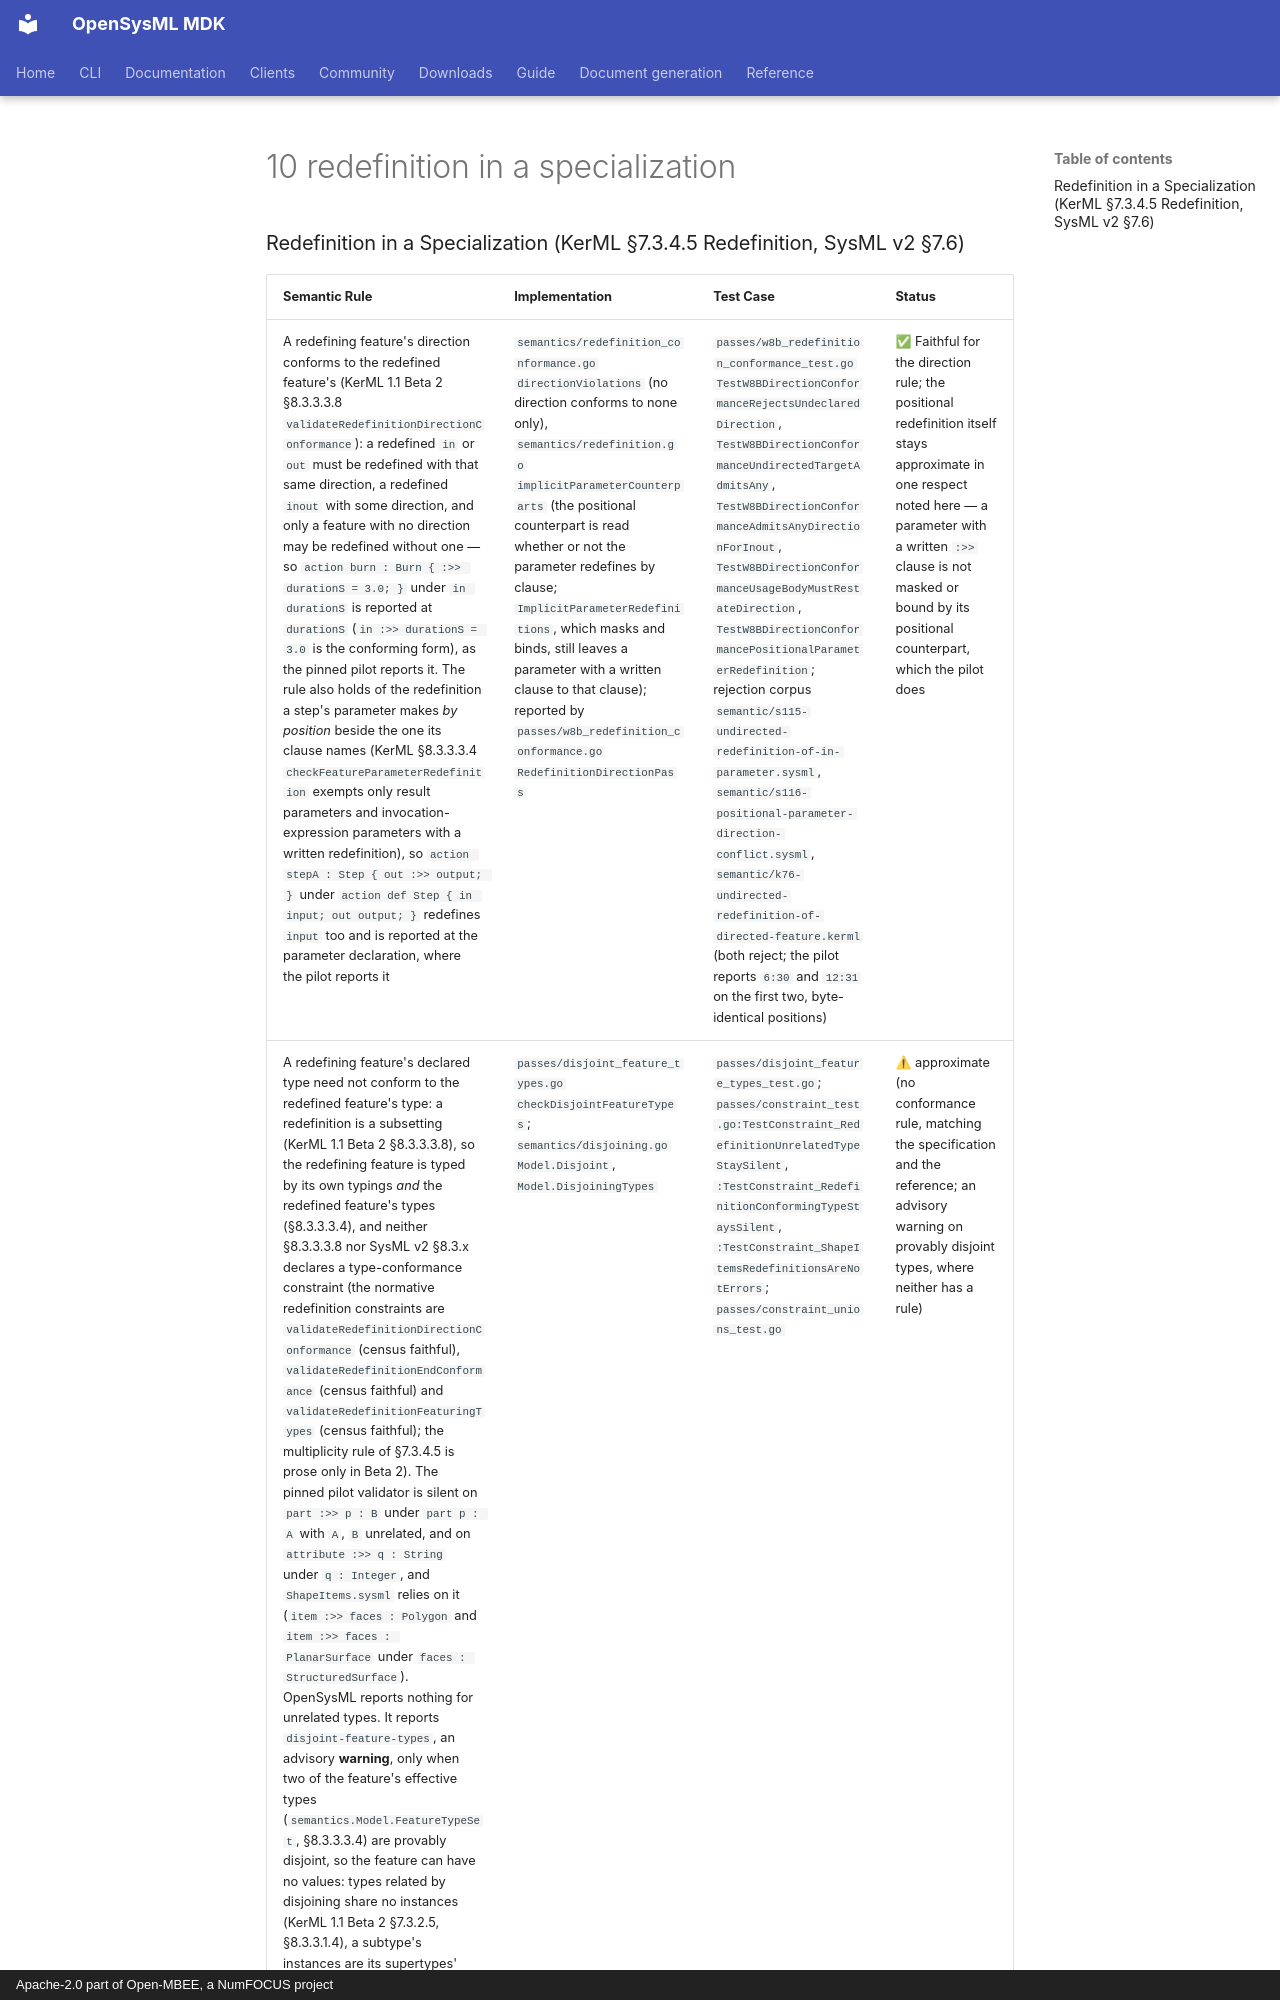

repository: Open-MBEE/OpenSysML · page: project/spec-compliance/02-detailed-semantic-compliance-map/10-redefinition-in-a-specialization/index.html · generator: mkdocs · copyright: Apache-2.0 part of Open-MBEE, a NumFOCUS project

### Redefinition in a Specialization (KerML §7.3.4.5 Redefinition, SysML v2 §7.6)

| Semantic Rule | Implementation | Test Case | Status |
|--------------|----------------|-----------|--------|
| A redefining feature's direction conforms to the redefined feature's (KerML 1.1 Beta 2 §8.3.3.3.8 `validateRedefinitionDirectionConformance`): a redefined `in` or `out` must be redefined with that same direction, a redefined `inout` with some direction, and only a feature with no direction may be redefined without one — so `action burn : Burn { :>> durationS = 3.0; }` under `in durationS` is reported at `durationS` (`in :>> durationS = 3.0` is the conforming form), as the pinned pilot reports it. The rule also holds of the redefinition a step's parameter makes *by position* beside the one its clause names (KerML §8.3.3.3.4 `checkFeatureParameterRedefinition` exempts only result parameters and invocation-expression parameters with a written redefinition), so `action stepA : Step { out :>> output; }` under `action def Step { in input; out output; }` redefines `input` too and is reported at the parameter declaration, where the pilot reports it | `semantics/redefinition_conformance.go` `directionViolations` (no direction conforms to none only), `semantics/redefinition.go` `implicitParameterCounterparts` (the positional counterpart is read whether or not the parameter redefines by clause; `ImplicitParameterRedefinitions`, which masks and binds, still leaves a parameter with a written clause to that clause); reported by `passes/w8b_redefinition_conformance.go` `RedefinitionDirectionPass` | `passes/w8b_redefinition_conformance_test.go` `TestW8BDirectionConformanceRejectsUndeclaredDirection`, `TestW8BDirectionConformanceUndirectedTargetAdmitsAny`, `TestW8BDirectionConformanceAdmitsAnyDirectionForInout`, `TestW8BDirectionConformanceUsageBodyMustRestateDirection`, `TestW8BDirectionConformancePositionalParameterRedefinition`; rejection corpus `semantic/s115-undirected-redefinition-of-in-parameter.sysml`, `semantic/s116-positional-parameter-direction-conflict.sysml`, `semantic/k76-undirected-redefinition-of-directed-feature.kerml` (both reject; the pilot reports `6:30` and `12:31` on the first two, byte-identical positions) | ✅ Faithful for the direction rule; the positional redefinition itself stays approximate in one respect noted here — a parameter with a written `:>>` clause is not masked or bound by its positional counterpart, which the pilot does |
| A redefining feature's declared type need not conform to the redefined feature's type: a redefinition is a subsetting (KerML 1.1 Beta 2 §8.3.3.3.8), so the redefining feature is typed by its own typings *and* the redefined feature's types (§8.3.3.3.4), and neither §8.3.3.3.8 nor SysML v2 §8.3.x declares a type-conformance constraint (the normative redefinition constraints are `validateRedefinitionDirectionConformance` (census faithful), `validateRedefinitionEndConformance` (census faithful) and `validateRedefinitionFeaturingTypes` (census faithful); the multiplicity rule of §7.3.4.5 is prose only in Beta 2). The pinned pilot validator is silent on `part :>> p : B` under `part p : A` with `A`, `B` unrelated, and on `attribute :>> q : String` under `q : Integer`, and `ShapeItems.sysml` relies on it (`item :>> faces : Polygon` and `item :>> faces : PlanarSurface` under `faces : StructuredSurface`). OpenSysML reports nothing for unrelated types. It reports `disjoint-feature-types`, an advisory **warning**, only when two of the feature's effective types (`semantics.Model.FeatureTypeSet`, §8.3.3.3.4) are provably disjoint, so the feature can have no values: types related by disjoining share no instances (KerML 1.1 Beta 2 §7.3.2.5, §8.3.3.1.4), a subtype's instances are its supertypes' (§7.3.2.4) so a disjoining holds between every subtype of its two types, a union of types each disjoint from a type is disjoint from it (§7.3.2.3), and the kernel library declares `Occurrence … disjoint from DataValue` (`Occurrences.kerml`; §8.4.4.2 and §8.4.4.3: a Feature typed by a Class cannot also be typed by a DataType), so a class and a data type are disjoint. Not inferred, because nothing we can cite establishes it: mere unrelatedness, `Base::DataValue` versus `Links::Link` (§8.4.4.2 states it in prose, `Links.kerml` declares no disjoining), and disjoinings written as standalone members (`disjoint A from B;`) rather than `disjoint from` clauses. The pinned pilot validator (`KerMLValidator.xtend` `checkRedefinition`, `checkSubse
